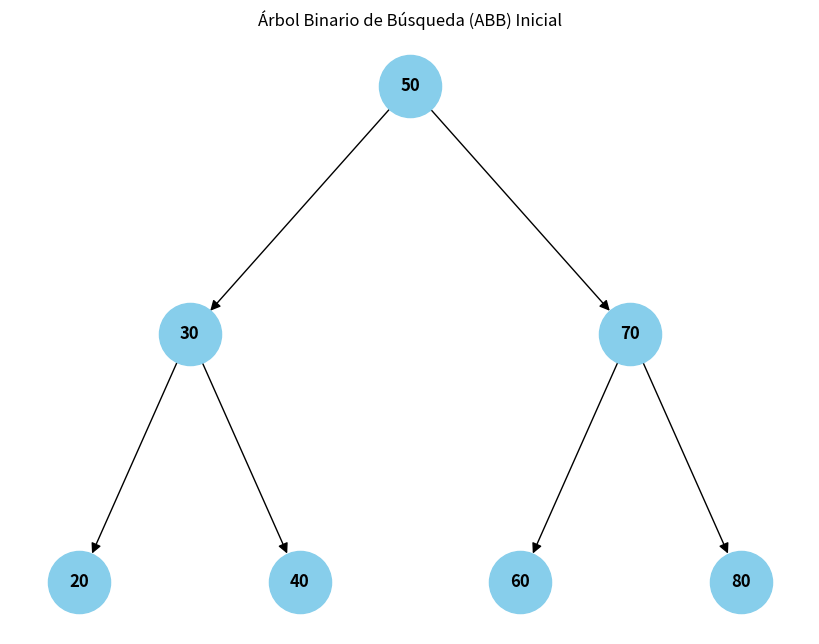

This figure's Python source:
import matplotlib.pyplot as plt
import networkx as nx

class Nodo:
    def __init__(self, clave):
        self.clave = clave
        self.izquierdo = None
        self.derecho = None

class ArbolBinarioGrafico:
    def __init__(self):
        self.raiz = None

    def insertar(self, clave):
        self.raiz = self._insertar_rec(self.raiz, clave)

    def _insertar_rec(self, actual, clave):
        if actual is None:
            return Nodo(clave)
        if clave < actual.clave:
            actual.izquierdo = self._insertar_rec(actual.izquierdo, clave)
        elif clave > actual.clave:
            actual.derecho = self._insertar_rec(actual.derecho, clave)
        return actual

    def imprimir_sencillo(self):
        print(f"Raíz: {self.raiz.clave}")
        print(f"Hijos de 50 -> Izq: {self.raiz.izquierdo.clave} | Der: {self.raiz.derecho.clave}")
        print(f"Hijos de 30 -> Izq: {self.raiz.izquierdo.izquierdo.clave} | Der: {self.raiz.izquierdo.derecho.clave}")
        print(f"Hijos de 70 -> Izq: {self.raiz.derecho.izquierdo.clave} | Der: {self.raiz.derecho.derecho.clave}")

    def graficar(self):
        G = nx.DiGraph()
        posiciones = {}

        def agregar_nodos(nodo, x=0, y=0, nivel=1):
            if nodo is not None:
                G.add_node(nodo.clave)
                posiciones[nodo.clave] = (x, y)
                separacion = 1 / (2 ** nivel)
                
                if nodo.izquierdo:
                    G.add_edge(nodo.clave, nodo.izquierdo.clave)
                    agregar_nodos(nodo.izquierdo, x - separacion, y - 1, nivel + 1)
                if nodo.derecho:
                    G.add_edge(nodo.clave, nodo.derecho.clave)
                    agregar_nodos(nodo.derecho, x + separacion, y - 1, nivel + 1)

        agregar_nodos(self.raiz)

        plt.figure(figsize=(8, 6))
        nx.draw(
            G, 
            pos=posiciones, 
            with_labels=True, 
            node_size=2000, 
            node_color="skyblue", 
            font_size=12, 
            font_weight="bold", 
            arrowsize=15
        )
        plt.title("Árbol Binario de Búsqueda (ABB) Inicial")
        plt.savefig("arbol_inicial.png", format="PNG")
        print("¡Imagen 'arbol_inicial.png' guardada con éxito!")
        plt.show()

# Ejecución principal
if __name__ == "__main__":
    arbol = ArbolBinarioGrafico()
    for v in [50, 30, 20, 40, 70, 60, 80]:
        arbol.insertar(v)

    print("\n--- ESTRUCTURA DE NODOS ---")
    arbol.imprimir_sencillo()
    print("---------------------------\n")

    arbol.graficar()
